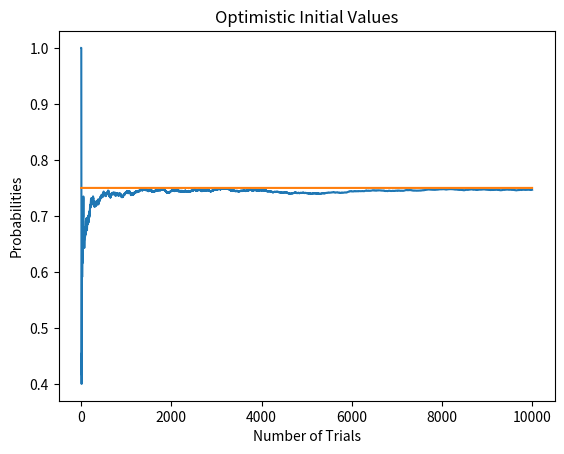

This figure's Python source:
import matplotlib.pyplot as plt
import numpy as np


NUM_TRIALS = 10000
BANDIT_PROBABILITIES = [0.2, 0.5, 0.75]


class Bandit:
    def __init__(self, p):
        self.p = p
        self.p_estimate = 10
        self.N = 0

    def pull(self):
        # draw a 1 with probability p
        return np.random.random() < self.p
        # np.random.random() Return random floats in the half-open interval [0.0, 1.0)

    def update(self, x):
        self.N += 1
        self.p_estimate = self.p_estimate + 1/self.N * (x - self.p_estimate)


def experiment():
    bandits = [Bandit(p) for p in BANDIT_PROBABILITIES]

    rewards = np.zeros(NUM_TRIALS)
    num_times_exploited = 0
    num_optimal = 0
    optimal_j = np.argmax([b.p for b in bandits])
    print("optimal j: ", optimal_j)

    for i in range(NUM_TRIALS):
        num_times_exploited += 1
        j = np.argmax([b.p_estimate for b in bandits])

        if j == optimal_j:
            num_optimal += 1

        # pull the arm for the bandit with the largest sample
        x = bandits[j].pull()

        # update rewards log
        rewards[i] = x

        # update the distribution for the bandit whose arm we just pulled
        bandits[j].update(x)

    # print mean estimates for each bandit
    i = 1
    for b in bandits:
        print(f"mean bandit {i} estimate:", b.p_estimate)
        i += 1

    # print total reward
    print("total reward earned:", rewards.sum())
    print("overall win rate:", rewards.sum() / NUM_TRIALS)
    print("num_times_exploited:", num_times_exploited)
    print("num times selected optimal bandit:", num_optimal)

    # plot the results
    cumulative_rewards = np.cumsum(rewards)
    win_rates = cumulative_rewards / (np.arange(NUM_TRIALS) + 1)
    plt.title('Optimistic Initial Values')
    plt.xlabel('Number of Trials')
    plt.ylabel('Probabilities')
    plt.plot(win_rates)
    plt.plot(np.ones(NUM_TRIALS) * np.max(BANDIT_PROBABILITIES))
    plt.show()


if __name__ == "__main__":
    experiment()